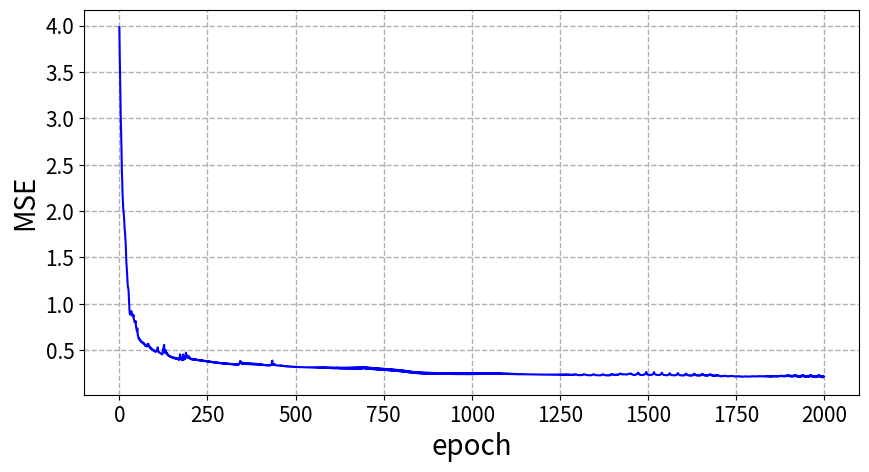
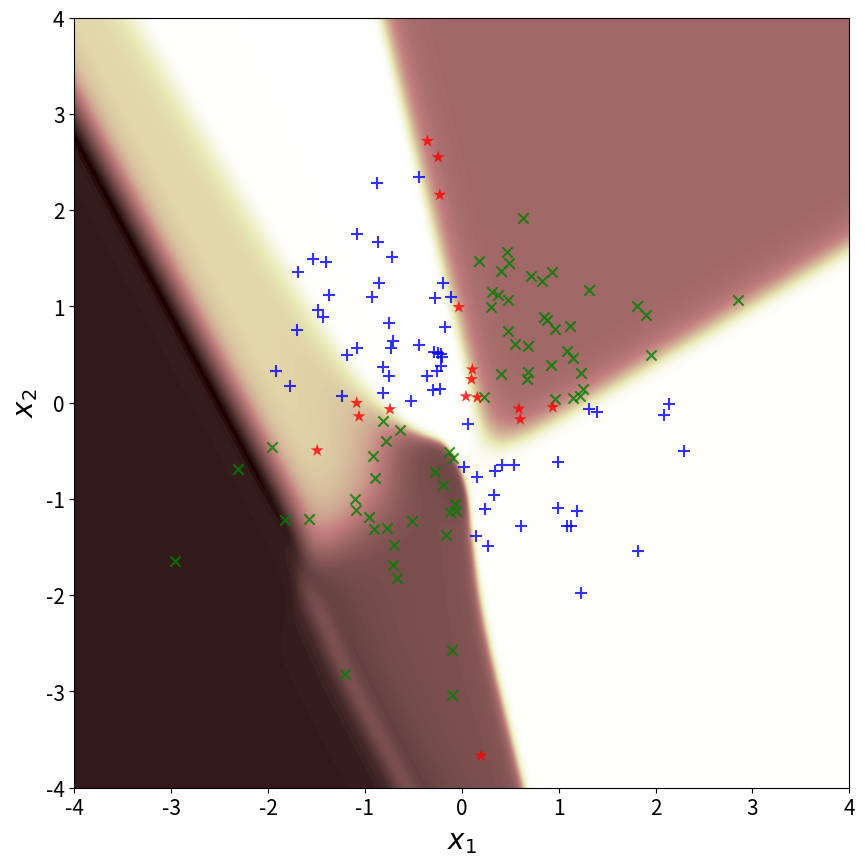

These charts were generated, in order, by the following Python code:
#P2_e
for name in dir():
    del globals()[name]
    
import numpy as np
import numpy.matlib
import matplotlib.pyplot as plt
import time

def trainMLP(X,D,H,eta,alpha,epochMax,MSETarget):
    a = 1.7159
    b = 2/3.
    [p, N] = np.shape(np.array(X))                 #dimension of input vector and number of training data pts
#     m = len(D)                                  #number of output neurons
    m = 1                                  #number of output neurons
    bias = -1                                      #bias value
    Wh=[]
    WhAnt=[]
    X = np.concatenate([bias*np.ones([1,N]),X ],axis=0)                  #add zero'th order terms
    for j in range(len(H)):
        if j ==0:
            Wh.append(np.random.rand(H[j],p+1))                          #initialize first hidden layer weights
            WhAnt.append(np.zeros([H[j],p+1]))                      #initialize variable for weight correction using momentum 
        else:
            Wh.append( np.random.rand(H[j],H[j-1]+1)  ) #initialize hidden layer weights
            WhAnt.append(np.zeros([H[j],H[j-1]+1]) )                #initialize variable for weight correction using momentum 
    Wo = np.random.rand(m,H[-1]+1)                                 #initialize output layer weights
    WoAnt = np.zeros([m,H[-1]+1])                            #initialize variable for weight correction using momentum
    MSETemp = np.zeros([epochMax,1])                   #allocate memory for MSE error for each epoch
    for i in range(epochMax):
        O=[]
        for j in range(len(H)):               #%loop over each hidden layer
            if j==0:
                V = Wh[j]@X               #%weighted sum of inputs [1] Eqn(4.29/30)
            else:
                V = Wh[j]@O[j-1]          #%weighted sum of hidden inputs [1] Eqn(4.29/31)
            PHI = a * np.tanh(b*V)         #%activation function [1] Eqn(4.37)
            O.append(np.concatenate([bias*np.ones([1,N]),PHI],axis=0))   #%add zero'th order terms
        V = Wo@O[-1]                 #%weighted sum of inputs [1] Eqn(4.29)
        Y = a * np.tanh(b*V)       #%activation function [1] Eqn(4.37)
        E = D - Y                  #%calclate error
        mse = np.mean(E**2)    #%calculate mean square error
        MSETemp[i,0] = mse           #%save mse
        #%DISPLAY PROGRESS, BREAK IF ERROR CONSTRAINT MET
#         print('epoch = ' +str(i)+ ' mse = ' +str(mse))
        if (mse < MSETarget):
            MSE = MSETemp
            return(Wh,Wo,MSE)
        PHI_PRMo = b/a *(a-Y)*(a+Y)   #%derivative of activation function [1] Eqn(4.38)
        dGo = E * PHI_PRMo                 #%local gradient [1] Eqn(4.35/39)
        DWo = dGo@O[-1].T                    #%non-scaled weight correction [1] Eqn(4.27)

        Wo = Wo + eta*DWo + alpha*WoAnt  #%weight correction including momentum term [1] Eqn(4.41)
        WoAnt = eta*DWo + alpha*WoAnt                         #%save weight correction for momentum calculation
        for j in np.arange(len(H))[::-1]:
            PHI_PRMh = b/a *(a-O[j])*(a+O[j])         #%derivative of activation function [1] Eqn(4.38)
            if j==(len(H)-1):
                dGh = PHI_PRMh * (Wo.T @ dGo)                   #%local gradient[1] Eqn(4.36/40)
            else:
                dGh = PHI_PRMh * (Wh[j+1].T @ np.matlib.repmat( dGo,Wh[j+1].shape[0],1 ) )         # %local gradient[1] Eqn(4.36/40)
            dGh = dGh[1:,:]                             #%dicard first row of local gradient (bias doesn't update)
            if j==0:
                DWh = dGh@X.T                            #%non-scaled weight correction [1] Eqn(4.27/30)
            else:
                DWh = dGh@O[j-1].T                       #%non-scaled weight correction [1] Eqn(4.27/31)
            Wh[j] =Wh[j]+ eta*DWh + alpha*WhAnt[j]  # %weight correction including momentum term [1] Eqn(4.41)
            WhAnt[j] =eta*DWh + alpha*WhAnt[j]     #%save weight correction for momentum calculation
    MSE = MSETemp
    return(Wh,Wo,MSE)

def MLP(X,Wh,Wo):
    a = 1.7159
    b = 2/3.
    N = len(X[0,:])               #%number of training data pts
    bias = -1                  # %initial bias value
    O=[]
    X = np.concatenate((bias*np.ones([1,N]) , X),axis=0)    #%add zero'th order terms
    H=[]
    for j in range(len(Wh)):
        H.append(len(Wh[j]))
    for j in range(len(H)):               #%loop over each hidden layer
        if j==0:
            V = Wh[j]@X               #%weighted sum of inputs [1] Eqn(4.29/30)
        else:
            V = Wh[j]@O[j-1]          #%weighted sum of hidden inputs [1] Eqn(4.29/31)
        
        PHI = a * np.tanh(b*V)     #%acivation function [1] Eqn(4.37)
        O.append( np.concatenate((bias*np.ones([1,N]),PHI),axis=0))   #%add zero'th order terms
    V = Wo@O[-1]            #%weighted sum of inputs [1] Eqn(4.29)
    Y = a * np.tanh(b*V)    #%activation function [1] Eqn(4.37)
    return Y

def gaussX(N,v):
    E1=np.sqrt(v)*np.random.randn(2,N//2)
    E2=np.sqrt(v)*np.random.randn(2,N//2)
    i=E1[0,:]*E1[1,:]
    E1=E1[:,i<0]
    l1=np.ones((1,E1.shape[1]))
    E1=np.vstack((E1,l1))
    i=E2[0,:]*E2[1,:]
    E2=E2[:,i>0]
    l2=-1*np.ones((1,E2.shape[1]))
    E2=np.vstack((E2,l2))
    E=np.hstack((E1,E2))
    return E

start_time=time.time()

#Data parameter definition
N=300
v=1
#NN parameters
H=[4,7,4]
eta=0.001
alpha=0.1
epochMax=2000
MSETarget=1e-12

numIter=20

MSE=np.zeros((epochMax,numIter))

#iterating the training process
for i in range(numIter):
    E=gaussX(N,v)
    # #shuffling
    # i=np.arange(N)
    # np.random.shuffle(i)
    # E=E[:,i]
    X=E[0:2,:]
    D=E[None,-1,:]
    NN=trainMLP(X,D,H,eta,alpha,epochMax,MSETarget)
    MSE[:,i,None]=NN[2]
#__________________________________________________
#P2_f

Wh=NN[0]
Wo=NN[1]

Y=MLP(X,Wh,Wo)
Y[Y>=0]=1
Y[Y<0]=-1

#indexing data according to lables
i1=np.squeeze(np.equal(Y+D,2*np.ones((Y.shape[0],1))))
i2=np.squeeze(np.equal(Y+D,-2*np.ones((Y.shape[0],1))))
i3=np.squeeze(np.equal(Y+D,np.zeros((Y.shape[0],1))))
#printing the grid
nn=500
nodes=np.linspace(-4,4,nn)
x1, x2 = np.meshgrid(nodes, nodes)
NodeTag=np.zeros((nn,nn))
crd=np.stack((x1,x2),axis=2)
crd=np.reshape(crd,(nn**2,2),order='C')
crd=crd.T
y1=MLP(crd,Wh,Wo)
y1=np.reshape(y1,(nn,nn))

print("--- %s seconds ---" % (time.time() - start_time))

fig1=plt.figure(figsize=[10,5])
plt.plot(np.arange(epochMax),np.mean(MSE,axis=1),c="b")
plt.xlabel('epoch',fontsize=20)
plt.ylabel('MSE',fontsize=20)
plt.xticks(fontsize=15)
plt.yticks(fontsize=15)
plt.grid('True',linestyle='--', linewidth=1)
plt.show(fig1)
# fig1.savefig('p2_e.svg',format='svg')
#plotting
fig2=plt.figure(figsize=[10,10],dpi=300)
plt.contourf(x1,x2,y1,150,cmap='pink', linewidths=3,linestyles='solid')
plt.scatter(X[0,i1], X[1,i1], alpha=0.8,marker='+', c='b', edgecolors='none', s=75)
plt.scatter(X[0,i2], X[1,i2], alpha=0.8,marker='x', c='g', edgecolors='none', s=55)
plt.scatter(X[0,i3], X[1,i3], alpha=0.8,marker='*', c='r', edgecolors='none', s=95)
plt.axis([-4,4,-4,4])
plt.xlabel('$x_1$',fontsize=20)
plt.ylabel('$x_2$',fontsize=20)
plt.xticks(fontsize=15)
plt.yticks(fontsize=15)
plt.show(fig2)
# fig2.savefig('p2_f.svg',format='svg')
